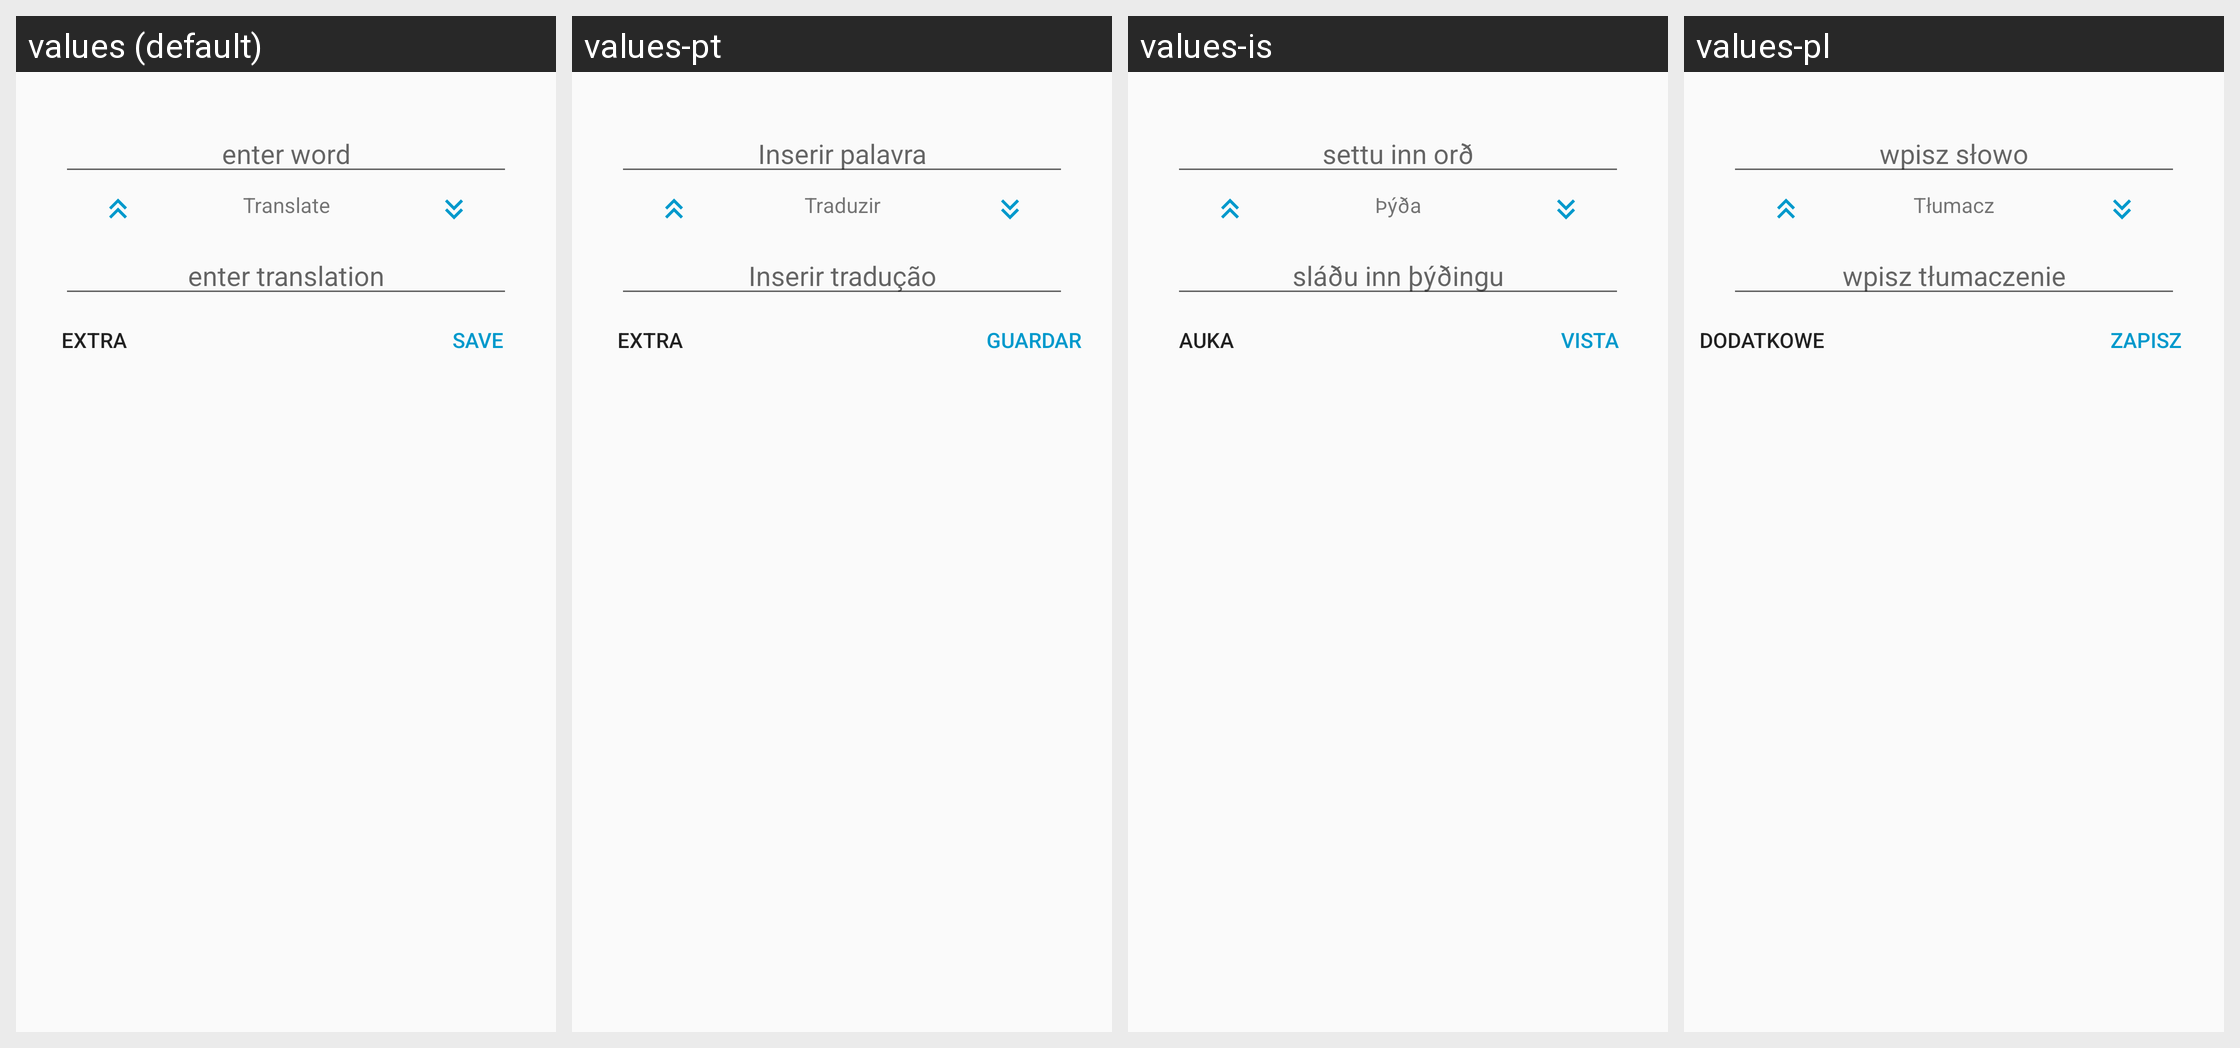

For this localized Android screen grid, give each drawn string resource with its value in every locale shown.
Android screen res/layout/fragment_word_translation.xml rendered under 4 locales, left to right: values (default), values-pt, values-is, values-pl. Device: Nexus 5 (rendered at 1080×1920; each locale shown at half size, 540×960, under a caption strip naming it); theme AppTheme.
Strings drawn on this screen, with the default value and each locale's value (text and hints the layout hard-codes, and strings that could not be matched under every locale, appear in the picture but are not listed):

enter_word
  values: enter word
  values-pt: Inserir palavra
  values-is: settu inn orð
  values-pl: wpisz słowo

enter_translation
  values: enter translation
  values-pt: Inserir tradução
  values-is: sláðu inn þýðingu
  values-pl: wpisz tłumaczenie

translate
  values: Translate
  values-pt: Traduzir
  values-is: Þýða
  values-pl: Tłumacz

save
  values: Save
  values-pt: Guardar
  values-is: Vista
  values-pl: Zapisz

advanced
  values: Extra
  values-pt: Extra
  values-is: Auka
  values-pl: Dodatkowe
